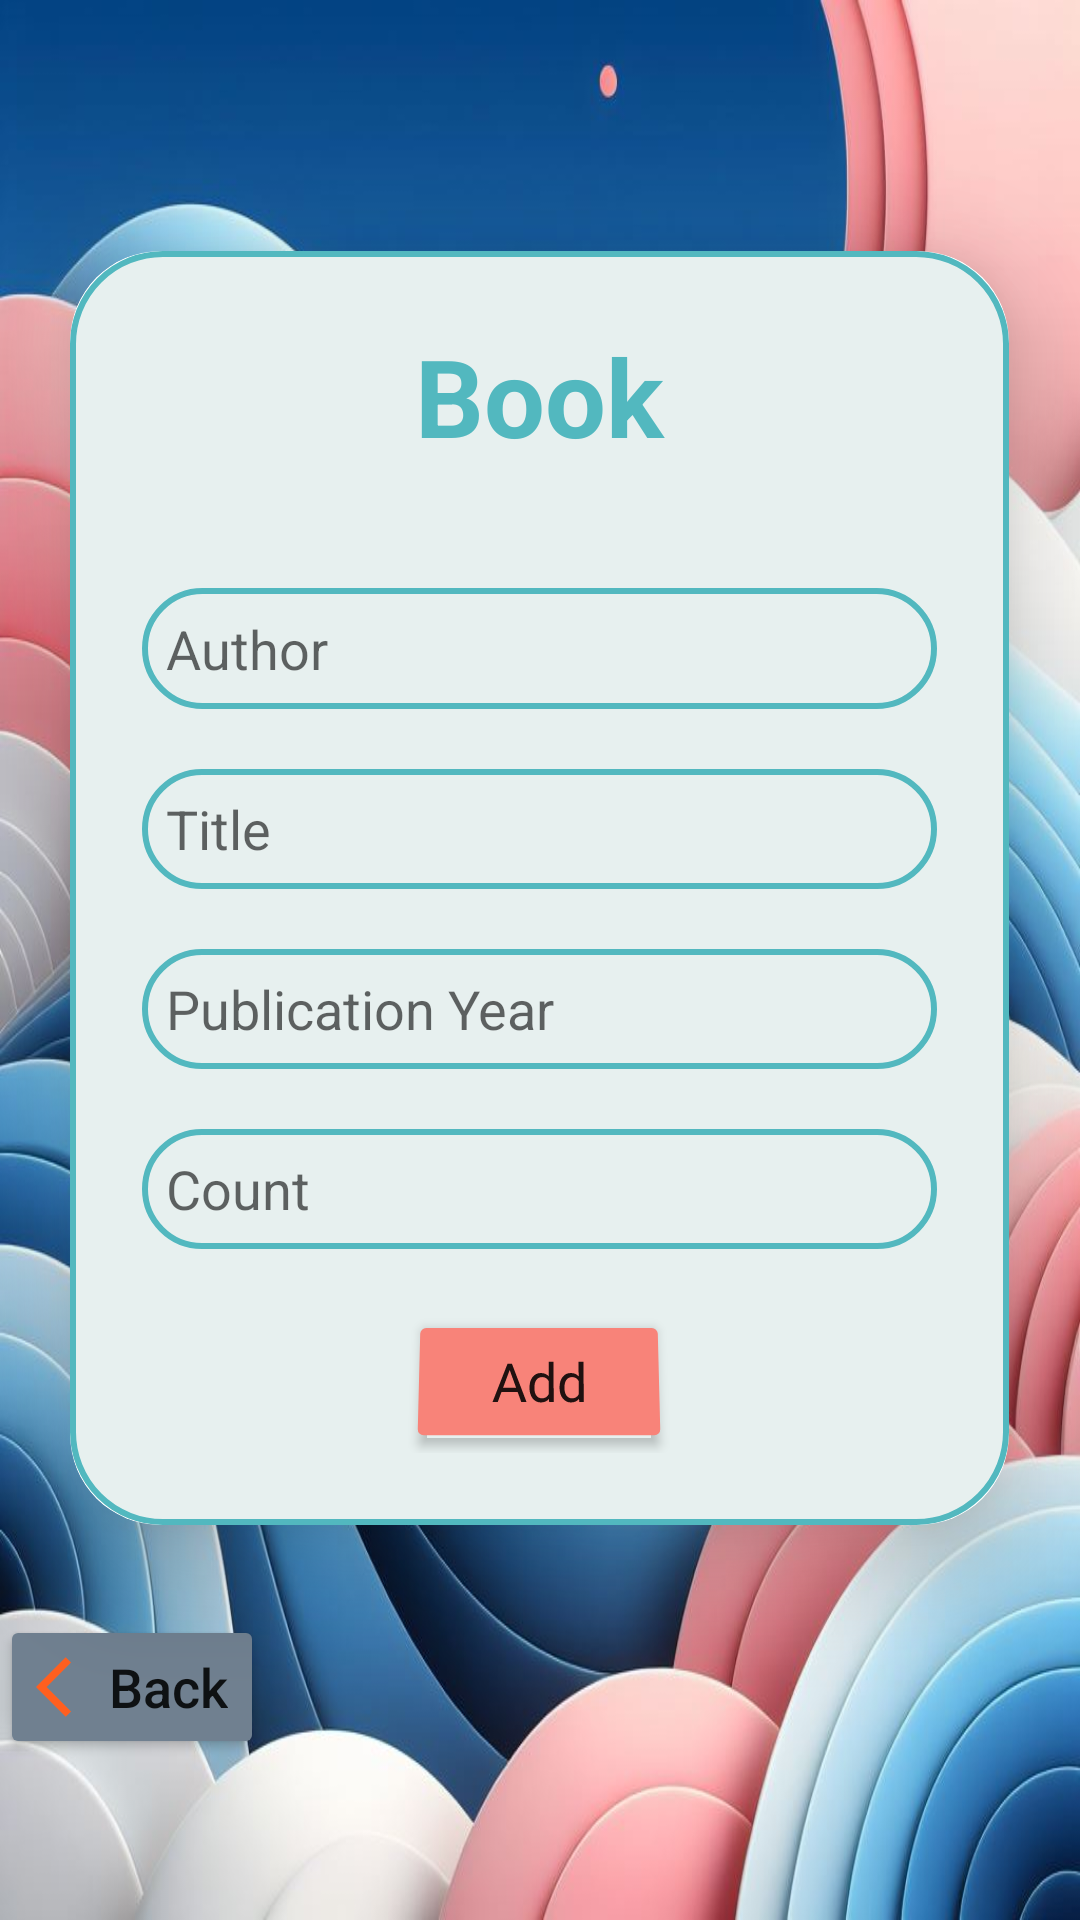

The Android layout XML behind this screen, and the referenced resources:
<!-- AndroidManifest.xml: application theme Theme.PageFlix -->
<!-- res/layout/activity_screen_add_book.xml -->
<?xml version="1.0" encoding="utf-8"?>
<LinearLayout
    xmlns:android="http://schemas.android.com/apk/res/android"
    xmlns:app="http://schemas.android.com/apk/res-auto"
    xmlns:tools="http://schemas.android.com/tools"
    android:layout_width="match_parent"
    android:layout_height="match_parent"
    android:orientation="vertical"
    android:gravity="center"
    android:background="@drawable/type5"
    tools:context=".activities.addBook.screenAddBook">

        <androidx.cardview.widget.CardView
            android:layout_width="313dp"
            android:layout_height="wrap_content"
            android:layout_margin="30dp"
            app:cardCornerRadius="30dp"
            app:cardElevation="20dp">

            <LinearLayout
                android:layout_width="match_parent"
                android:layout_height="wrap_content"
                android:layout_gravity="center_horizontal"
                android:background="@drawable/color_boarder"
                android:orientation="vertical"
                android:padding="24dp">

                <TextView
                    android:layout_width="match_parent"
                    android:layout_height="wrap_content"
                    android:text="Book"
                    android:textAlignment="center"
                    android:textColor="@color/sapphire"
                    android:textSize="36sp"
                    android:textStyle="bold" />

                <EditText
                    android:id="@+id/edAuthor"
                    android:layout_width="match_parent"
                    android:layout_height="wrap_content"
                    android:layout_marginTop="40dp"
                    android:background="@drawable/color_boarder"
                    android:drawablePadding="8dp"
                    android:hint="@string/author"
                    android:padding="8dp"
                    android:textColor="@color/black" />


                <EditText
                    android:id="@+id/edTitle"
                    android:layout_width="match_parent"
                    android:layout_height="40dp"
                    android:layout_marginTop="20dp"
                    android:background="@drawable/color_boarder"
                    android:drawablePadding="8dp"
                    android:hint="Title"
                    android:padding="8dp"
                    android:textColor="@color/black" />
                <EditText
                    android:id="@+id/edPublicationYear"
                    android:layout_width="match_parent"
                    android:layout_height="40dp"
                    android:layout_marginTop="20dp"
                    android:background="@drawable/color_boarder"
                    android:drawablePadding="8dp"
                    android:hint="Publication Year"
                    android:inputType="number"
                    android:maxLength="4"
                    android:padding="8dp"
                    android:textColor="@color/black" />
                <EditText
                    android:id="@+id/edCount"
                    android:layout_width="match_parent"
                    android:layout_height="40dp"
                    android:layout_marginTop="20dp"
                    android:background="@drawable/color_boarder"
                    android:drawablePadding="8dp"
                    android:hint="Count"
                    android:inputType="number"
                    android:padding="8dp"
                    android:textColor="@color/black" />
                <Button
                    android:id="@+id/add"
                    android:layout_width="wrap_content"
                    android:layout_height="wrap_content"
                    android:layout_marginTop="20dp"
                    android:backgroundTint="@color/coralPink"
                    android:onClick="addBook"
                    android:layout_gravity="center"
                    android:rotationX="7"
                    android:text="Add"
                    android:textAppearance="@style/TextAppearance.AppCompat.Large"
                    android:textSize="18sp"
                    app:cornerRadius="20dp" />

            </LinearLayout>
        </androidx.cardview.widget.CardView>

    <Button
        android:id="@+id/back"
        android:layout_width="wrap_content"
        android:layout_height="wrap_content"
        android:layout_gravity="left"
        android:backgroundTint="@color/grey"
        android:drawableLeft="@drawable/baseline_arrow_back_ios_24"
        android:onClick="backToPreviousScreen"
        android:text="@string/back"
        android:textAllCaps="false"
        android:textSize="18sp"
        app:cornerRadius="20dp" />
</LinearLayout>
<!-- resources referenced by this layout -->
<resources>
  <color name="black">#FF000000</color>
  <color name="coralPink">#F88379</color>
  <color name="grey">#708090</color>
  <color name="sapphire">#52B8BF</color>
  <!-- drawable baseline_arrow_back_ios_24 (drawable) -->
  <vector android:autoMirrored="true" android:height="24dp"
      android:tint="#FF5F1F" android:viewportHeight="24"
      android:viewportWidth="24" android:width="24dp" xmlns:android="http://schemas.android.com/apk/res/android">
      <path android:fillColor="@android:color/white" android:pathData="M11.67,3.87L9.9,2.1 0,12l9.9,9.9 1.77,-1.77L3.54,12z"/>
  </vector>
  <!-- drawable color_boarder (drawable) -->
  <?xml version="1.0" encoding="utf-8"?>
  <shape xmlns:android="http://schemas.android.com/apk/res/android"
      android:shape="rectangle">
      <solid android:color="@color/whitePagefilx"/>
      <stroke
          android:width="2dp"
          android:color="@color/sapphire"/>
      <corners
          android:radius="30dp"/>
  </shape>
  <!-- drawable type5: jpeg bitmap (drawable, 112796 bytes) -->
  <string name="author">Author</string>
  <string name="back">Back</string>
  <style name="Theme.PageFlix" parent="Theme.MaterialComponents.DayNight.NoActionBar">
          
          <item name="colorPrimary">@color/sapphire</item>
          <item name="colorPrimaryVariant">@color/sapphire</item>
          <item name="colorOnPrimary">@color/white</item>
          
          <item name="colorSecondary">@color/teal_200</item>
          <item name="colorSecondaryVariant">@color/teal_700</item>
          <item name="colorOnSecondary">@color/black</item>
          
          <item name="android:statusBarColor">?attr/colorPrimaryVariant</item>
          
      </style>
  <color name="whitePagefilx">#e7f0ef</color>
  <color name="white">#FFFFFFFF</color>
  <color name="teal_200">#FF03DAC5</color>
  <color name="teal_700">#FF018786</color>
</resources>
